The GitHub repository SamuelMorales2002/MultiNet contains a labelled image folder "images_augmented" with 3 categories: benign, maligno, normal. Examples follow, each with its label.

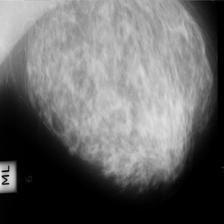
Label: maligno

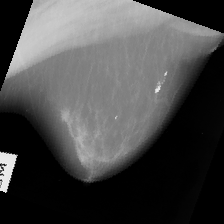
Label: maligno

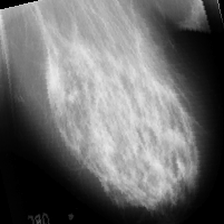
Label: benign

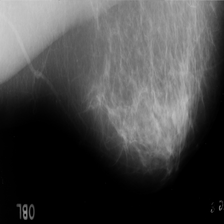
Label: normal

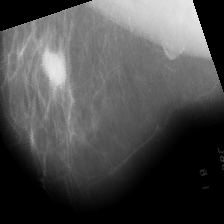
Label: maligno

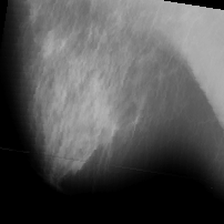
Label: benign
